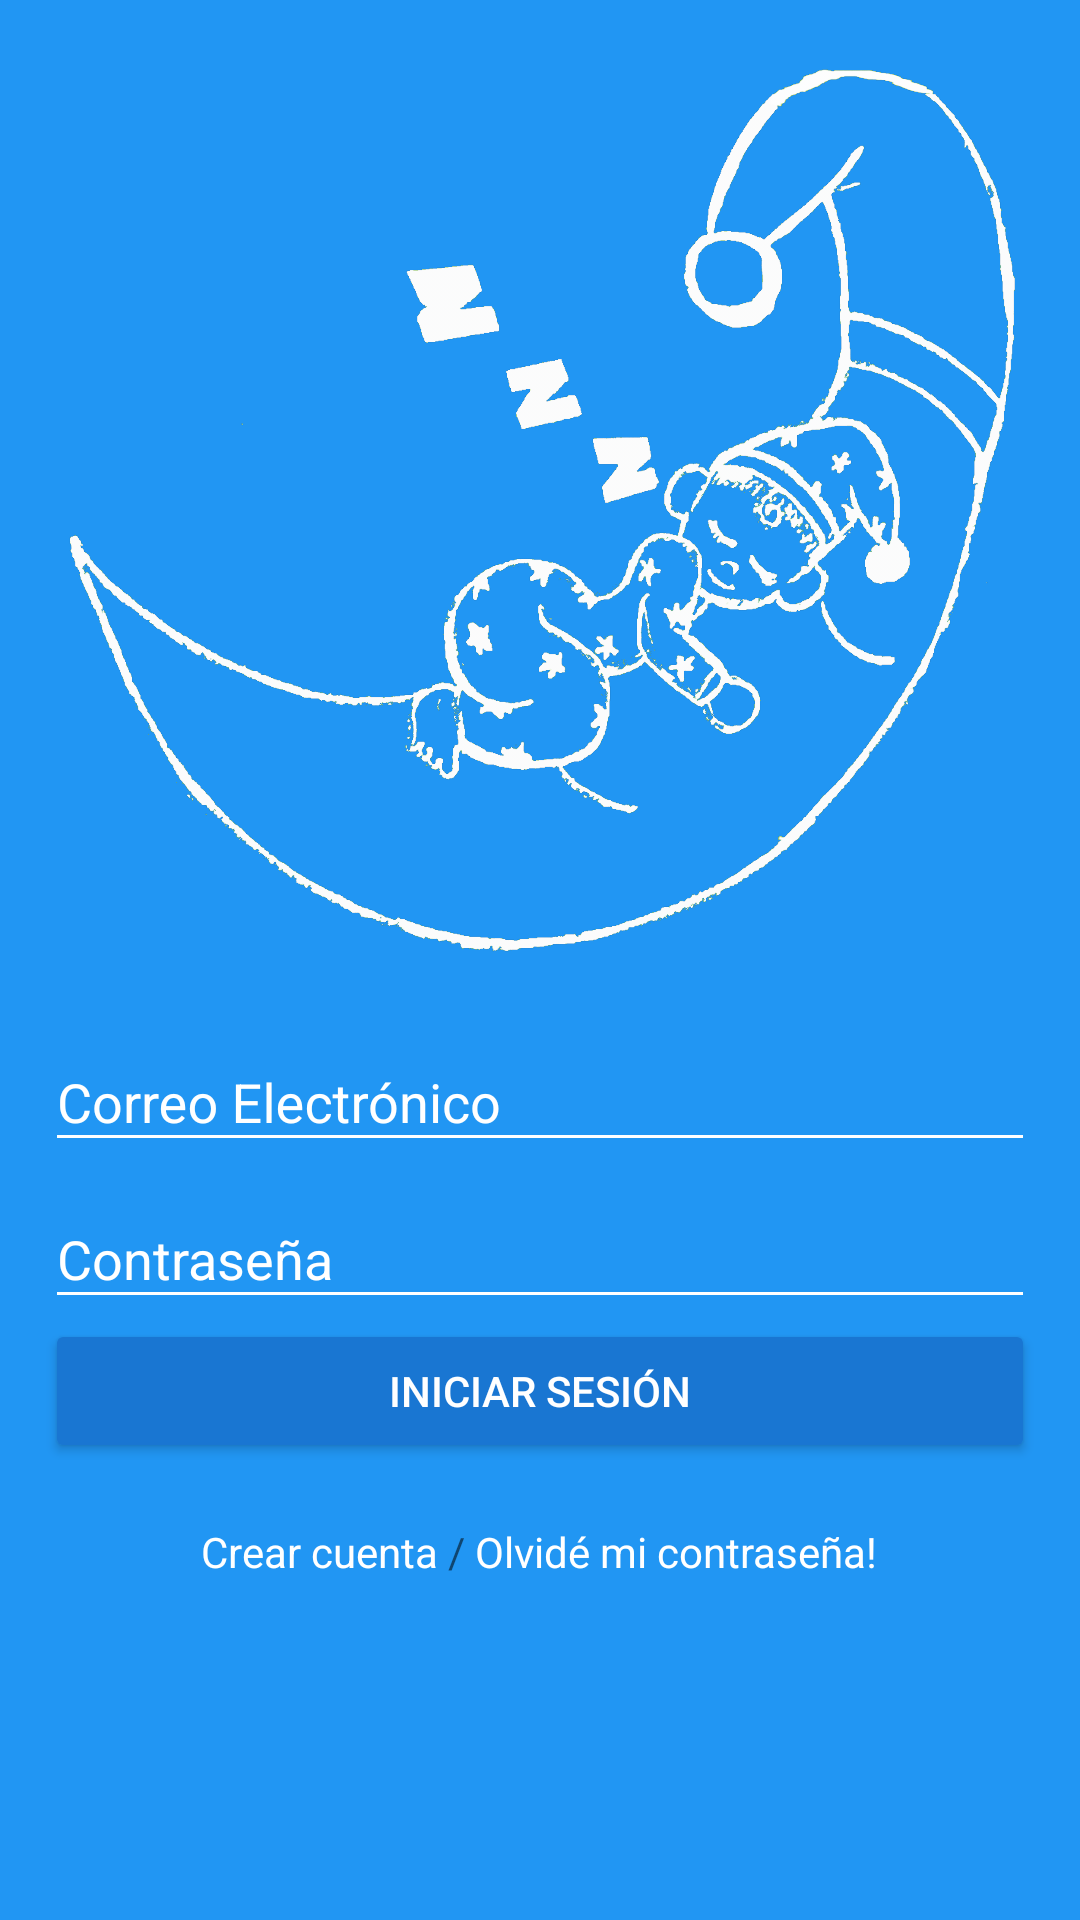

Produce the Android XML layout that renders to this screen, including the resource entries it uses.
<!-- AndroidManifest.xml: application theme AppTheme -->
<!-- res/layout/activity_login.xml -->
<android.support.design.widget.CoordinatorLayout
    xmlns:android="http://schemas.android.com/apk/res/android"
    xmlns:tools="http://schemas.android.com/tools"
    android:layout_width="match_parent"
    android:layout_height="match_parent"
    android:background="@color/colorPrimary"
    android:fitsSystemWindows="true"
    android:padding="10dp"
    tools:context="com.pmcoder.duermebeb.views.LoginActivity">

    <ScrollView
        android:layout_width="match_parent"
        android:layout_height="match_parent">

    <LinearLayout
        android:layout_width="match_parent"
        android:layout_height="wrap_content"
        android:orientation="vertical"
        android:padding="5dp"
        android:weightSum="2">

        <ImageView
            android:layout_width="320dp"
            android:layout_height="320dp"
            android:background="@drawable/logo"
            android:scaleType="centerCrop"
            android:layout_gravity="center_horizontal"
            tools:ignore="ContentDescription" />

        <LinearLayout
            android:layout_width="match_parent"
            android:layout_height="wrap_content"
            android:orientation="vertical"
            android:layout_weight="1"
            >

            <android.support.design.widget.TextInputLayout
                android:layout_width="match_parent"
                android:layout_height="wrap_content"
                android:theme="@style/editTextLogin">
                <EditText
                    android:id="@+id/oldusername"
                    android:layout_width="match_parent"
                    android:layout_height="wrap_content"
                    android:hint="@string/hint_email"
                    android:inputType="textEmailAddress"
                    android:textColor="@android:color/white" />
            </android.support.design.widget.TextInputLayout>

            <android.support.design.widget.TextInputLayout
                android:layout_width="match_parent"
                android:layout_height="wrap_content"
                android:theme="@style/editTextLogin">
                <EditText
                    android:id="@+id/oldpass"
                    android:layout_width="match_parent"
                    android:layout_height="wrap_content"
                    android:hint="@string/password"
                    android:inputType="textPassword"
                    android:textColor="@android:color/white"
                    />
            </android.support.design.widget.TextInputLayout>

            <Button
            android:id="@+id/login_button"
            android:layout_width="match_parent"
            android:layout_height="wrap_content"
            android:text="@string/login"
            android:theme="@style/buttonLogin"/>

            <LinearLayout
                android:layout_width="wrap_content"
                android:layout_height="wrap_content"
                android:orientation="horizontal"
                android:layout_marginTop="20dp"
                android:layout_gravity="center">

                <TextView
                    android:id="@+id/createaccount_button"
                    android:layout_width="wrap_content"
                    android:layout_height="wrap_content"
                    android:text="@string/createaccout"
                    android:textColor="@android:color/white"/>
                <TextView
                    android:layout_width="wrap_content"
                    android:layout_height="wrap_content"
                    android:text=" / "
                    tools:ignore="HardcodedText" />
                <TextView
                    android:id="@+id/recoverypassword_button"
                    android:layout_width="wrap_content"
                    android:layout_height="wrap_content"
                    android:text="@string/recoverypass"
                    android:textColor="@android:color/white"/>
            </LinearLayout>

        </LinearLayout>

    </LinearLayout>

    </ScrollView>

</android.support.design.widget.CoordinatorLayout>
<!-- resources referenced by this layout -->
<resources>
  <color name="colorPrimary">#2196F3</color>
  <!-- drawable logo: png bitmap (drawable-xxxhdpi, 245871 bytes) -->
  <string name="createaccout">Crear cuenta</string>
  <string name="hint_email">Correo Electrónico</string>
  <string name="login">Iniciar Sesión</string>
  <string name="password">Contraseña</string>
  <string name="recoverypass">Olvidé mi contraseña!</string>
  <style name="buttonLogin" parent="Widget.AppCompat.Button.Colored">
          <item name="colorButtonNormal">@color/colorPrimaryDark</item>
          <item name="android:colorActivatedHighlight">@color/colorPrimaryDark</item>
          <item name="android:textColor">@android:color/white</item>
      </style>
  <style name="editTextLogin">
          <item name="colorControlHighlight">@android:color/white</item>
          <item name="colorControlNormal">@android:color/white</item>
          <item name="colorControlActivated">@android:color/white</item>
          <item name="android:textColorHint">@android:color/white</item>
      </style>
  <style name="AppTheme" parent="Theme.AppCompat.Light.NoActionBar">
          
          <item name="colorPrimary">@color/colorPrimary</item>
          <item name="colorPrimaryDark">@color/colorPrimaryDark</item>
          <item name="colorAccent">@color/colorAccent</item>
          <item name="windowNoTitle">true</item>
      </style>
  <color name="colorPrimaryDark">#1976D2</color>
  <color name="colorAccent">#8BC34A</color>
</resources>
